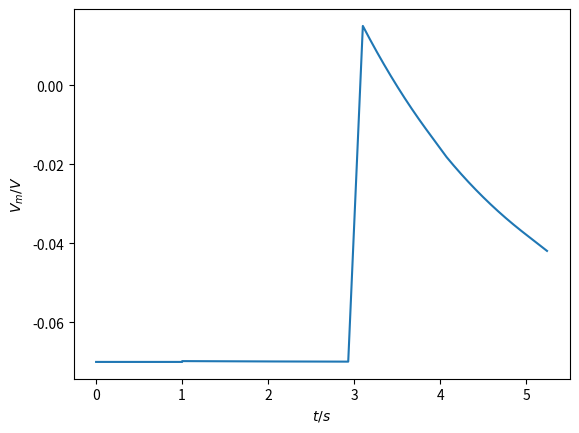

The script that saved this image:
import time
import numpy as np
from matplotlib import pyplot as plt


class IF:
    def __init__(self, u_rest: float) -> None:
        self.u_rest = u_rest
        self.reset()
    
    def reset(self):
        self.u = self.u_rest
        self.t = -1.0
        self.records = []
    
    def next(self, t: float, s: float):
        if self.t < 0.0:
            dt = 0.0
        else:
            dt = t - self.t
        self.t = t
        du = s * dt
        self.u += du
        self.records.append([t, self.u])


class LIF:
    def __init__(self, tau_m: float, u_rest: float) -> None:
        self.tau_m = tau_m
        self.u_rest = u_rest
        self.reset()
    
    def reset(self):
        self.u = self.u_rest
        self.t = -1.0
        self.records = []
    
    def next(self, t: float, s: float):
        if self.t < 0.0:
            dt = 0.0
        else:
            dt = t - self.t
        self.t = t
        du = (-(self.u - self.u_rest) + s) / self.tau_m * dt
        self.u += du
        self.records.append([t, self.u])


class QIF:
    def __init__(self, tau_m: float, u_rest: float, u_c: float, a_0: float) -> None:
        self.tau_m = tau_m
        self.u_rest = u_rest
        self.u_c = u_c
        self.a_0 = a_0
        self.reset()
    
    def reset(self):
        self.u = self.u_rest
        self.t = -1.0
        self.records = []
    
    def next(self, t: float, s: float):
        if self.t < 0.0:
            dt = 0.0
        else:
            dt = t - self.t
        self.t = t
        du = (self.a_0 * (self.u - self.u_rest) * (self.u - self.u_c) + s) / self.tau_m * dt
        self.u += du
        self.records.append([t, self.u])


if __name__ == "__main__":
    start_time = time.time()
    neuron = QIF(2.0, -0.07, 1.0, 1.0)
    t = start_time
    sim_time = 5.0
    sp_times = [1.0, 3.0]
    sp_ready_num = 0
    while t - start_time < sim_time:
        t = time.time()
        s = 0.0
        for idx, sp in enumerate(sp_times):
            if t - start_time > sp and sp_ready_num <= idx:
                s += 1.0
                sp_ready_num += 1
        neuron.next(t, s)
    plt.figure()
    plt.plot([a[0] - start_time for a in neuron.records], [a[1] for a in neuron.records])
    plt.xlabel("$t/s$")
    plt.ylabel("$V_{m}/V$")
    plt.show()